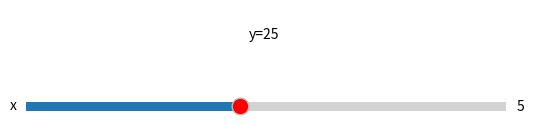

Python code for this plot:
#05_slider.py
import numpy as np
import matplotlib.pyplot as plt
from matplotlib.widgets import Slider
#Slider-Einstellung abfragen
def update(val):
    x=sldX.val
    txtY.set_text("y=%.2f"%x**2)
#Grafikbereich
fig,ax=plt.subplots(figsize=(6,1.5),label='Slider')
fig.subplots_adjust(left=0.12,bottom=0.5)
txtY=ax.text(0.45,0.5,'y=25') #Text
dicB={'size':'12','facecolor':'red'}
#x1, y1, x2, y2
xySlider = fig.add_axes([0.1, 0.18, 0.8, 0.12])
sldX=Slider(xySlider,'x',valmin=1,valmax=10,valinit=5,handle_style=dicB)
sldX.on_changed(update)
ax.set_xticks([])
ax.set_yticks([])
ax.set_frame_on(False)
plt.show()

# fig.savefig("/Users/veit/documents/Python_Mathe/Export_Mathe_Python_neu/Abbildungen/04_005.pdf")
# fig.savefig("/Users/veit/documents/Python_Mathe/Export_Mathe_Python_neu/Abbildungen/04_005.svg")

# print(type(Slider))
